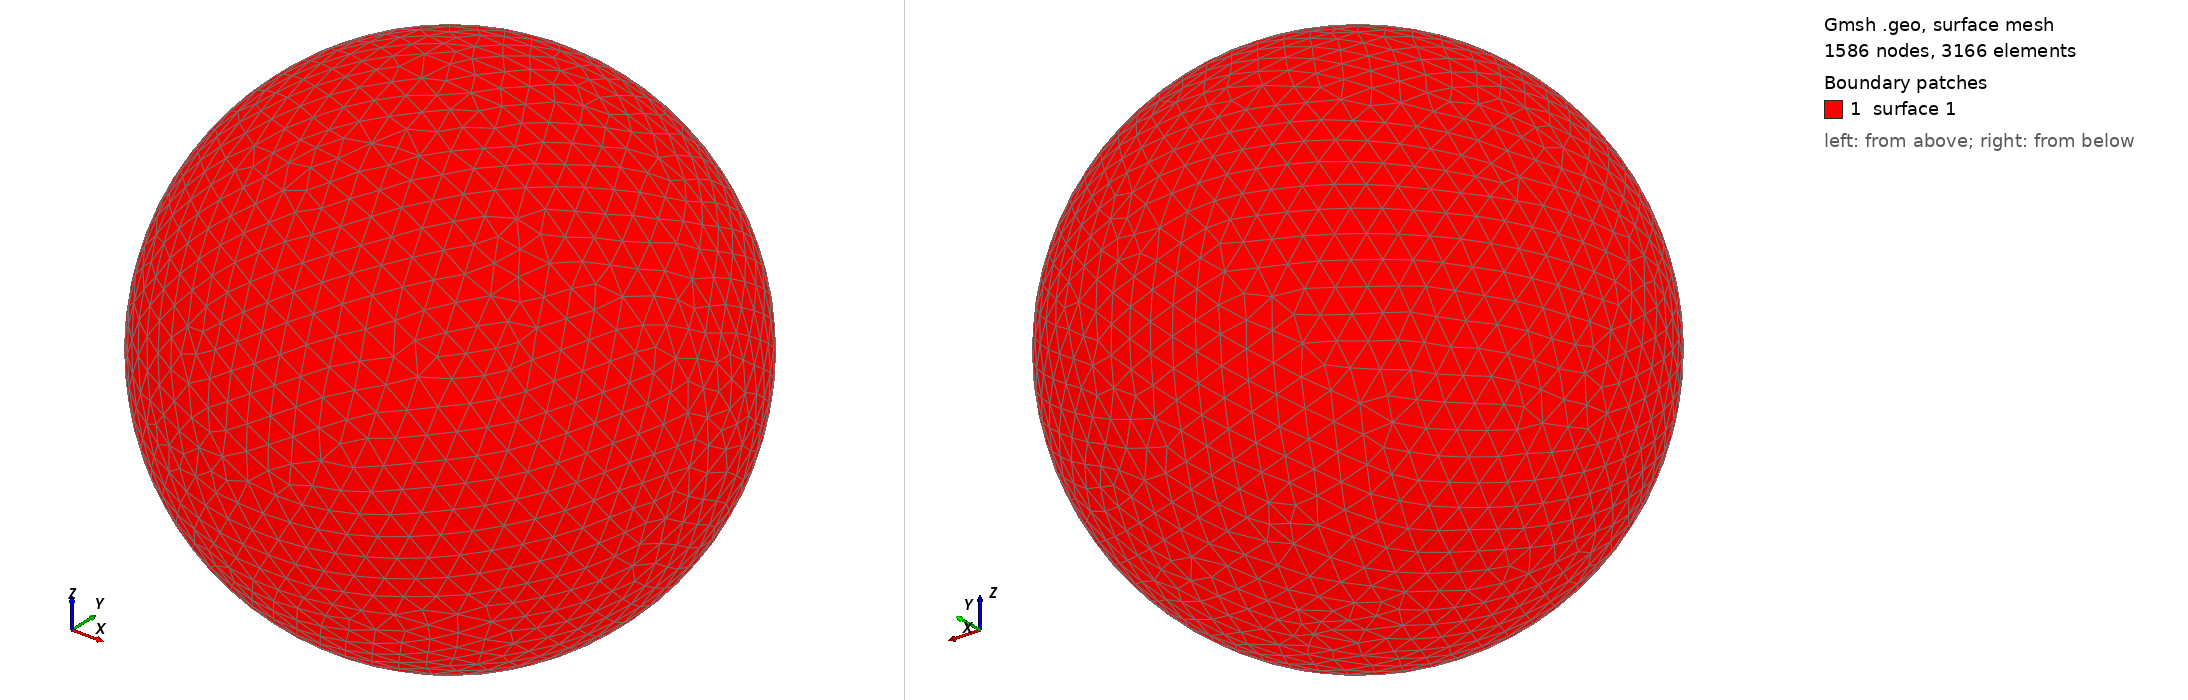

Gmsh geometry script, surface-meshed: 1586 nodes, 3166 surface elements. Boundary patches (legend numbers): 1 surface 1. Left view from above one corner, right view from below the opposite corner. The script declares no physical surfaces, so the legend lists its geometric surfaces. The drawing asked Gmsh for element sizes between 1% and 20% of the model's largest extent; the script's own settings can give other sizes.

=== shot2960.geo (drawn) ===
SetFactory("OpenCASCADE");
Point(1) = {0,0,0,0};
Sphere(1) = {0,0,0,0.96310000};
MeshSize{ PointsOf{ Surface{:}; } } = 0.096310000;
Mesh.ElementOrder=1;
Mesh.Format=39;
